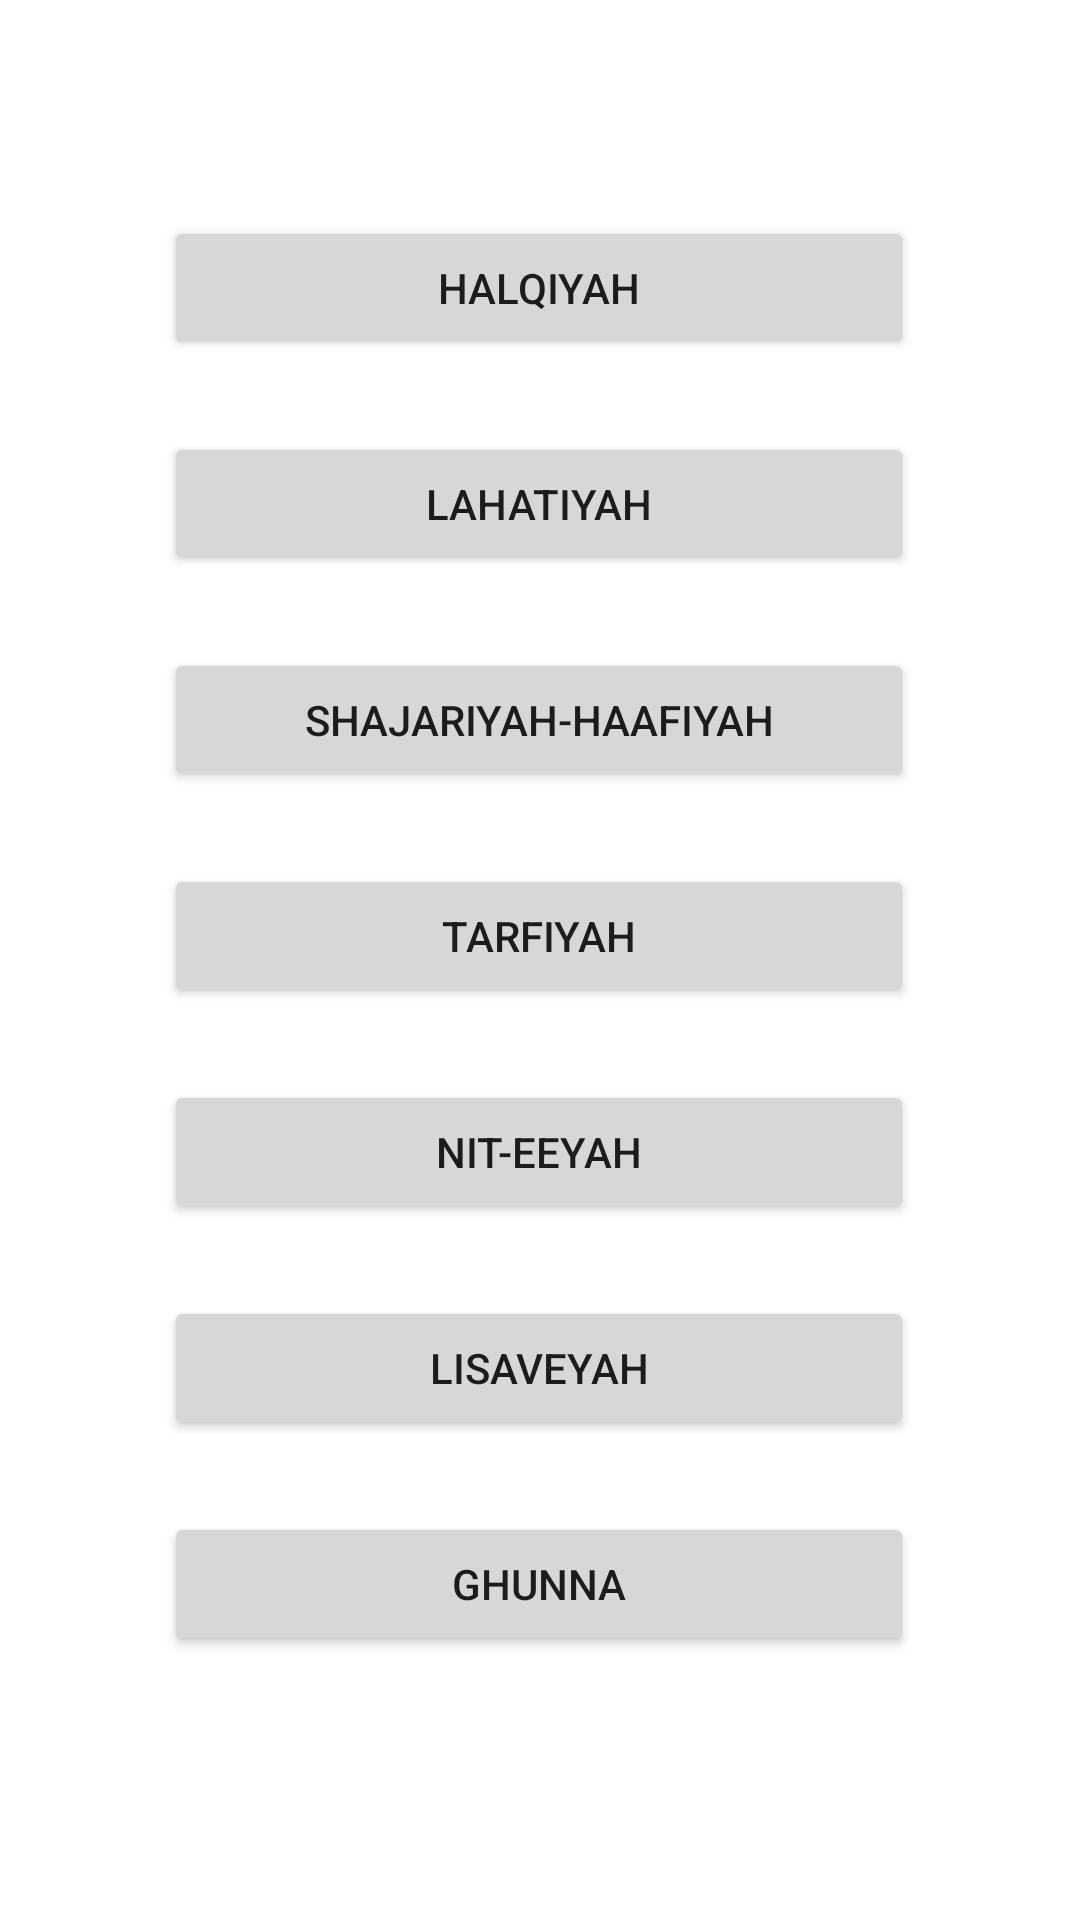

Android layout source for this screen:
<!-- AndroidManifest.xml: application theme Theme.MakhārijAlHurūf -->
<!-- res/layout/activity_learning.xml -->
<?xml version="1.0" encoding="utf-8"?>
<androidx.constraintlayout.widget.ConstraintLayout xmlns:android="http://schemas.android.com/apk/res/android"
    xmlns:app="http://schemas.android.com/apk/res-auto"
    xmlns:tools="http://schemas.android.com/tools"
    android:layout_width="match_parent"
    android:layout_height="match_parent"
    tools:context=".LearningActivity">

    <Button
        android:id="@+id/halqiyah"
        android:layout_width="250dp"
        android:layout_height="wrap_content"
        android:layout_marginTop="72dp"
        android:text="@string/halqiyah"
        app:layout_constraintEnd_toEndOf="parent"
        app:layout_constraintHorizontal_bias="0.498"
        app:layout_constraintStart_toStartOf="parent"
        app:layout_constraintTop_toTopOf="parent" />

    <Button
        android:id="@+id/lahatiyah"
        android:layout_width="250dp"
        android:layout_height="wrap_content"
        android:layout_marginTop="24dp"
        android:text="@string/lahatiyah"
        app:layout_constraintEnd_toEndOf="parent"
        app:layout_constraintHorizontal_bias="0.498"
        app:layout_constraintStart_toStartOf="parent"
        app:layout_constraintTop_toBottomOf="@+id/halqiyah" />

    <Button
        android:id="@+id/haafiyah"
        android:layout_width="250dp"
        android:layout_height="wrap_content"
        android:layout_marginTop="24dp"
        android:text="@string/shajariyah_haafiyah"
        app:layout_constraintEnd_toEndOf="parent"
        app:layout_constraintHorizontal_bias="0.498"
        app:layout_constraintStart_toStartOf="parent"
        app:layout_constraintTop_toBottomOf="@+id/lahatiyah" />

    <Button
        android:id="@+id/tarfiyah"
        android:layout_width="250dp"
        android:layout_height="wrap_content"
        android:layout_marginTop="24dp"
        android:text="@string/tarfiyah"
        app:layout_constraintEnd_toEndOf="parent"
        app:layout_constraintHorizontal_bias="0.498"
        app:layout_constraintStart_toStartOf="parent"
        app:layout_constraintTop_toBottomOf="@+id/haafiyah" />

    <Button
        android:id="@+id/niteeyah"
        android:layout_width="250dp"
        android:layout_height="wrap_content"
        android:layout_marginTop="24dp"
        android:text="@string/nit_eeyah"
        app:layout_constraintEnd_toEndOf="parent"
        app:layout_constraintHorizontal_bias="0.498"
        app:layout_constraintStart_toStartOf="parent"
        app:layout_constraintTop_toBottomOf="@+id/tarfiyah" />

    <Button
        android:id="@+id/lisaveyah"
        android:layout_width="250dp"
        android:layout_height="wrap_content"
        android:layout_marginTop="24dp"
        android:text="@string/lisaveyah"
        app:layout_constraintEnd_toEndOf="parent"
        app:layout_constraintHorizontal_bias="0.498"
        app:layout_constraintStart_toStartOf="parent"
        app:layout_constraintTop_toBottomOf="@+id/niteeyah" />

    <Button
        android:id="@+id/ghunna"
        android:layout_width="250dp"
        android:layout_height="wrap_content"
        android:layout_marginTop="24dp"
        android:text="@string/ghunna"
        app:layout_constraintEnd_toEndOf="parent"
        app:layout_constraintHorizontal_bias="0.498"
        app:layout_constraintStart_toStartOf="parent"
        app:layout_constraintTop_toBottomOf="@+id/lisaveyah" />
</androidx.constraintlayout.widget.ConstraintLayout>
<!-- resources referenced by this layout -->
<resources>
  <string name="ghunna">Ghunna</string>
  <string name="halqiyah">Halqiyah</string>
  <string name="lahatiyah">Lahatiyah</string>
  <string name="lisaveyah">Lisaveyah</string>
  <string name="nit_eeyah">Nit-eeyah</string>
  <string name="shajariyah_haafiyah">Shajariyah-Haafiyah</string>
  <string name="tarfiyah">Tarfiyah</string>
  <style name="Theme.MakhārijAlHurūf" parent="Theme.MaterialComponents.DayNight.DarkActionBar">
          
          <item name="colorPrimary">@color/purple_500</item>
          <item name="colorPrimaryVariant">@color/purple_700</item>
          <item name="colorOnPrimary">@color/white</item>
          
          <item name="colorSecondary">@color/teal_200</item>
          <item name="colorSecondaryVariant">@color/teal_700</item>
          <item name="colorOnSecondary">@color/black</item>
          
          <item name="android:statusBarColor" tools:targetApi="l">?attr/colorPrimaryVariant</item>
          
      </style>
  <!-- not gathered from this repository: default colours our renderer supplied (Android Studio template values) -->
  <color name="purple_500">#FF6200EE</color>
  <color name="purple_700">#FF3700B3</color>
  <color name="teal_200">#FF03DAC5</color>
  <color name="teal_700">#FF018786</color>
  <color name="black">#FF000000</color>
  <color name="white">#FFFFFFFF</color>
</resources>
